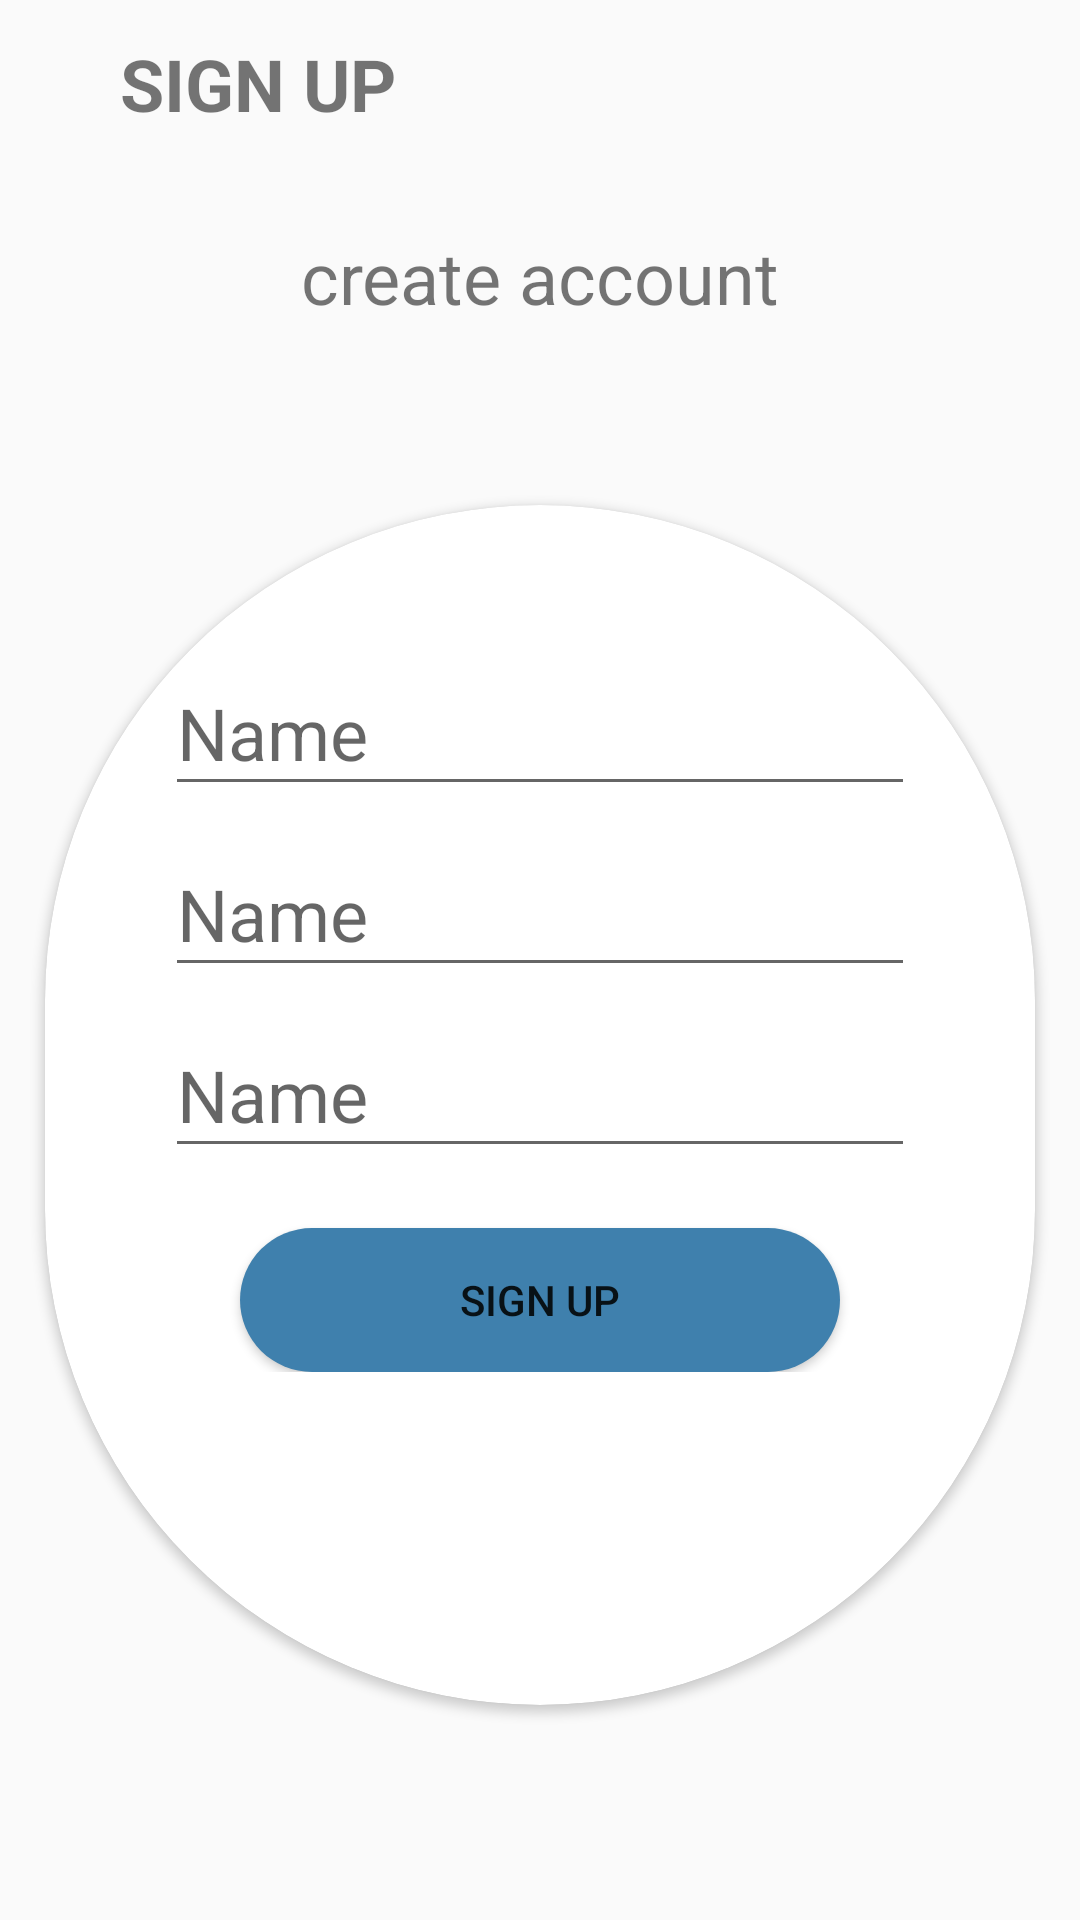

Produce the Android XML layout that renders to this screen, including the resource entries it uses.
<!-- AndroidManifest.xml: application theme AppTheme -->
<!-- res/layout/activity_sign_up.xml -->
<?xml version="1.0" encoding="utf-8"?>
<LinearLayout xmlns:android="http://schemas.android.com/apk/res/android"
    xmlns:app="http://schemas.android.com/apk/res-auto"
    xmlns:tools="http://schemas.android.com/tools"
    android:layout_width="match_parent"
    android:layout_height="match_parent"
    android:background="#FAFAFA"
    android:orientation="vertical"
    tools:context=".SignUpActivity">

    
    <androidx.appcompat.widget.Toolbar
        android:layout_width="match_parent"
        android:layout_height="?attr/actionBarSize">

        <TextView
            android:layout_width="wrap_content"
            android:layout_height="wrap_content"
            android:layout_marginStart="@dimen/margint_left"
            android:text="@string/sign_up"
            android:textSize="24sp"
            android:textStyle="bold" />

    </androidx.appcompat.widget.Toolbar>

    <LinearLayout
        android:layout_width="match_parent"
        android:layout_height="match_parent"
        android:layout_gravity="center"
        android:orientation="vertical">

        <TextView
            android:layout_width="match_parent"
            android:layout_height="wrap_content"
            android:layout_marginTop="@dimen/margint_top"
            android:gravity="center"
            android:text="@string/text_sign_up"
            android:textSize="24sp" />

        <androidx.cardview.widget.CardView
            android:layout_width="match_parent"
            android:layout_height="400dp"
            android:layout_gravity="center"
            android:layout_marginLeft="15dp"
            android:layout_marginTop="@dimen/cardview_margint"
            android:layout_marginRight="15dp"
            android:background="#FBF0f0"
            app:cardCornerRadius="300pt">

            <LinearLayout
                android:layout_width="match_parent"
                android:layout_height="wrap_content"
                android:layout_marginTop="@dimen/margint_top"
                android:orientation="vertical"
                android:padding="@dimen/margint_top">

                <com.google.android.material.textfield.TextInputLayout
                    android:layout_width="match_parent"
                    android:layout_height="wrap_content"
                    android:layout_marginStart="@dimen/margint_top"
                    android:layout_marginEnd="@dimen/margint_top">

                    <androidx.appcompat.widget.AppCompatEditText
                        android:layout_width="match_parent"
                        android:layout_height="wrap_content"
                        android:layout_marginTop="@dimen/margint_top"
                        android:hint="@string/name"
                        android:inputType="textWebEditText"
                        android:textSize="24sp" />

                </com.google.android.material.textfield.TextInputLayout>

                <com.google.android.material.textfield.TextInputLayout
                    android:layout_width="match_parent"
                    android:layout_height="wrap_content"
                    android:layout_marginStart="@dimen/margint_top"
                    android:layout_marginEnd="@dimen/margint_top">

                    <androidx.appcompat.widget.AppCompatEditText
                        android:layout_width="match_parent"
                        android:layout_height="wrap_content"
                        android:layout_marginTop="@dimen/margint_top"
                        android:hint="@string/name"
                        android:inputType="textWebEditText"
                        android:textSize="24sp" />

                </com.google.android.material.textfield.TextInputLayout>

                <com.google.android.material.textfield.TextInputLayout
                    android:layout_width="match_parent"
                    android:layout_height="wrap_content"
                    android:layout_marginStart="@dimen/margint_top"
                    android:layout_marginEnd="@dimen/margint_top">

                    <androidx.appcompat.widget.AppCompatEditText
                        android:layout_width="match_parent"
                        android:layout_height="wrap_content"
                        android:layout_marginTop="@dimen/margint_top"
                        android:hint="@string/name"
                        android:inputType="textWebEditText"
                        android:textSize="24sp" />

                </com.google.android.material.textfield.TextInputLayout>

                <Button
                    android:layout_width="200dp"
                    android:layout_height="wrap_content"
                    android:layout_gravity="center"
                    android:layout_marginTop="@dimen/margint_top"
                    android:background="@drawable/button_shape"
                    android:text="@string/sign_up_but" />


            </LinearLayout>
        </androidx.cardview.widget.CardView>
    </LinearLayout>


</LinearLayout>
<!-- resources referenced by this layout -->
<resources>
  <dimen name="cardview_margint">60dp</dimen>
  <dimen name="margint_left">40dp</dimen>
  <dimen name="margint_top">20dp</dimen>
  <!-- drawable backgroundform: png bitmap (drawable, 593396 bytes) -->
  <!-- drawable button_shape (drawable) -->
  <?xml version="1.0" encoding="utf-8"?>
  <shape xmlns:android="http://schemas.android.com/apk/res/android">
      <solid android:color="#3F80AD"/>
      <corners android:radius="60dp"/>
  </shape>
  <string name="name">Name</string>
  <string name="sign_up">SIGN UP</string>
  <string name="sign_up_but">Sign up</string>
  <string name="text_sign_up">create account</string>
  <style name="AppTheme" parent="Theme.AppCompat.Light.DarkActionBar">
          
          <item name="colorPrimary">@color/colorPrimary</item>
          <item name="colorPrimaryDark">@color/colorPrimaryDark</item>
          <item name="colorAccent">@color/colorAccent</item>
      </style>
  <!-- not gathered from this repository: default colours our renderer supplied (Android Studio template values) -->
  <color name="colorPrimary">#FF6200EE</color>
  <color name="colorPrimaryDark">#FF3700B3</color>
  <color name="colorAccent">#FF03DAC5</color>
</resources>
